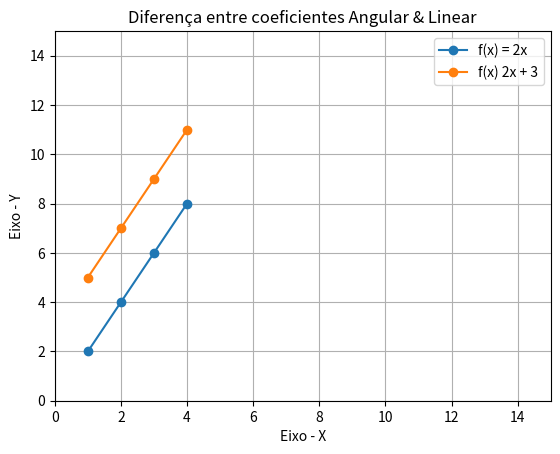

Python code for this plot: (Note: this script raises an exception after producing the figure.)
import matplotlib.pyplot as plt

def angular_a(x):
  return 2 * x

def linear_b(x):
  return 2 * x + 3

if __name__ =='__main__':
  x = [1, 2, 3, 4]
  y_angular = []
  y_linear  = []

  for xs in x:
    y_angular.append(angular_a(xs))

  for xs in x:
    y_linear.append(linear_b(xs))
  
  plt.plot(x, y_angular, x, y_linear, marker='o')
  plt.legend(['f(x) = 2x', 'f(x) 2x + 3'])
  plt.title('Diferença entre coeficientes Angular & Linear')
  plt.xlabel('Eixo - X')
  plt.ylabel('Eixo - Y')
  plt.axis([0, 15, 0, 15])
  plt.grid()
  plt.savefig('../images/plot-04.png', format='png')
  plt.show()
